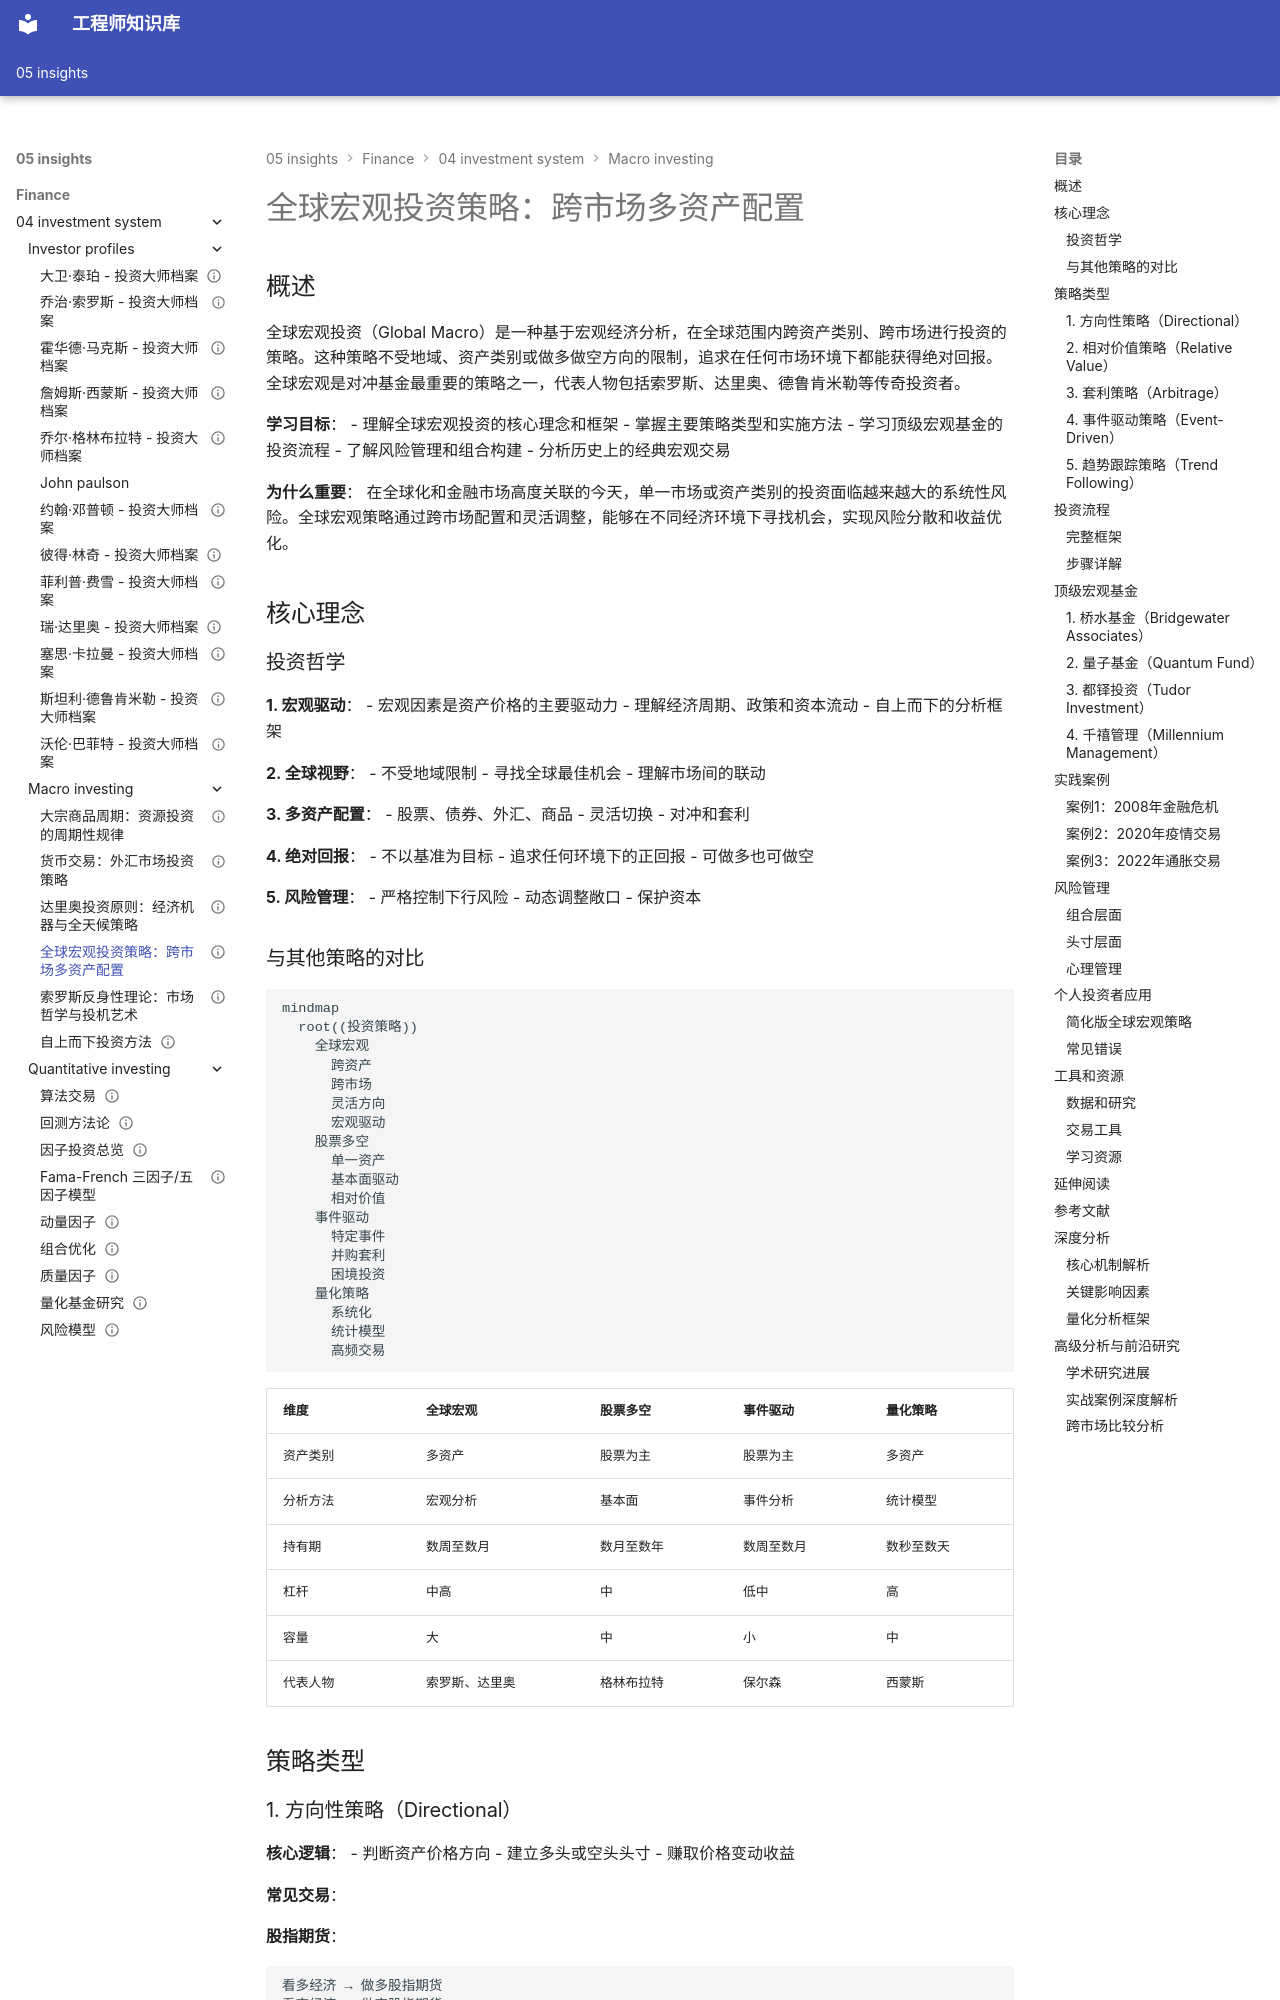

repository: Vuiora/knowledge-os · page: 05-insights/finance/04-investment-system/macro-investing/global-macro-strategies/index.html · generator: mkdocs

---
title: 全球宏观投资策略：跨市场多资产配置
description: 综合解析全球宏观投资的完整框架、策略类型和实施方法
slug: global-macro-strategies
domain: 金融洞察
module: 投资体系
content_type: article
skill_level: advanced
tags:
- 全球市场
- 宏观投资
- 对冲基金
- 资产配置
prerequisites:
- 自上而下方法
- 经济周期理论
- 资产配置
related_contents:
- 达里奥原则
- 索罗斯反身性
- 货币交易
- 商品周期
estimated_time: 60
difficulty_score: 4
author: Finance Knowledge System
created_at: '2024-01-01'
updated_at: '2024-01-01'
version: '1.0'
language: zh-CN
status: published
is_featured: true
---

# 全球宏观投资策略：跨市场多资产配置

## 概述

全球宏观投资（Global Macro）是一种基于宏观经济分析，在全球范围内跨资产类别、跨市场进行投资的策略。这种策略不受地域、资产类别或做多做空方向的限制，追求在任何市场环境下都能获得绝对回报。全球宏观是对冲基金最重要的策略之一，代表人物包括索罗斯、达里奥、德鲁肯米勒等传奇投资者。

**学习目标**：
- 理解全球宏观投资的核心理念和框架
- 掌握主要策略类型和实施方法
- 学习顶级宏观基金的投资流程
- 了解风险管理和组合构建
- 分析历史上的经典宏观交易

**为什么重要**：
在全球化和金融市场高度关联的今天，单一市场或资产类别的投资面临越来越大的系统性风险。全球宏观策略通过跨市场配置和灵活调整，能够在不同经济环境下寻找机会，实现风险分散和收益优化。

## 核心理念

### 投资哲学

**1. 宏观驱动**：
- 宏观因素是资产价格的主要驱动力
- 理解经济周期、政策和资本流动
- 自上而下的分析框架

**2. 全球视野**：
- 不受地域限制
- 寻找全球最佳机会
- 理解市场间的联动

**3. 多资产配置**：
- 股票、债券、外汇、商品
- 灵活切换
- 对冲和套利

**4. 绝对回报**：
- 不以基准为目标
- 追求任何环境下的正回报
- 可做多也可做空

**5. 风险管理**：
- 严格控制下行风险
- 动态调整敞口
- 保护资本

### 与其他策略的对比

```mermaid
mindmap
  root((投资策略))
    全球宏观
      跨资产
      跨市场
      灵活方向
      宏观驱动
    股票多空
      单一资产
      基本面驱动
      相对价值
    事件驱动
      特定事件
      并购套利
      困境投资
    量化策略
      系统化
      统计模型
      高频交易
```

| 维度 | 全球宏观 | 股票多空 | 事件驱动 | 量化策略 |
|------|---------|---------|---------|---------|
| 资产类别 | 多资产 | 股票为主 | 股票为主 | 多资产 |
| 分析方法 | 宏观分析 | 基本面 | 事件分析 | 统计模型 |
| 持有期 | 数周至数月 | 数月至数年 | 数周至数月 | 数秒至数天 |
| 杠杆 | 中高 | 中 | 低中 | 高 |
| 容量 | 大 | 中 | 小 | 中 |
| 代表人物 | 索罗斯、达里奥 | 格林布拉特 | 保尔森 | 西蒙斯 |

## 策略类型
